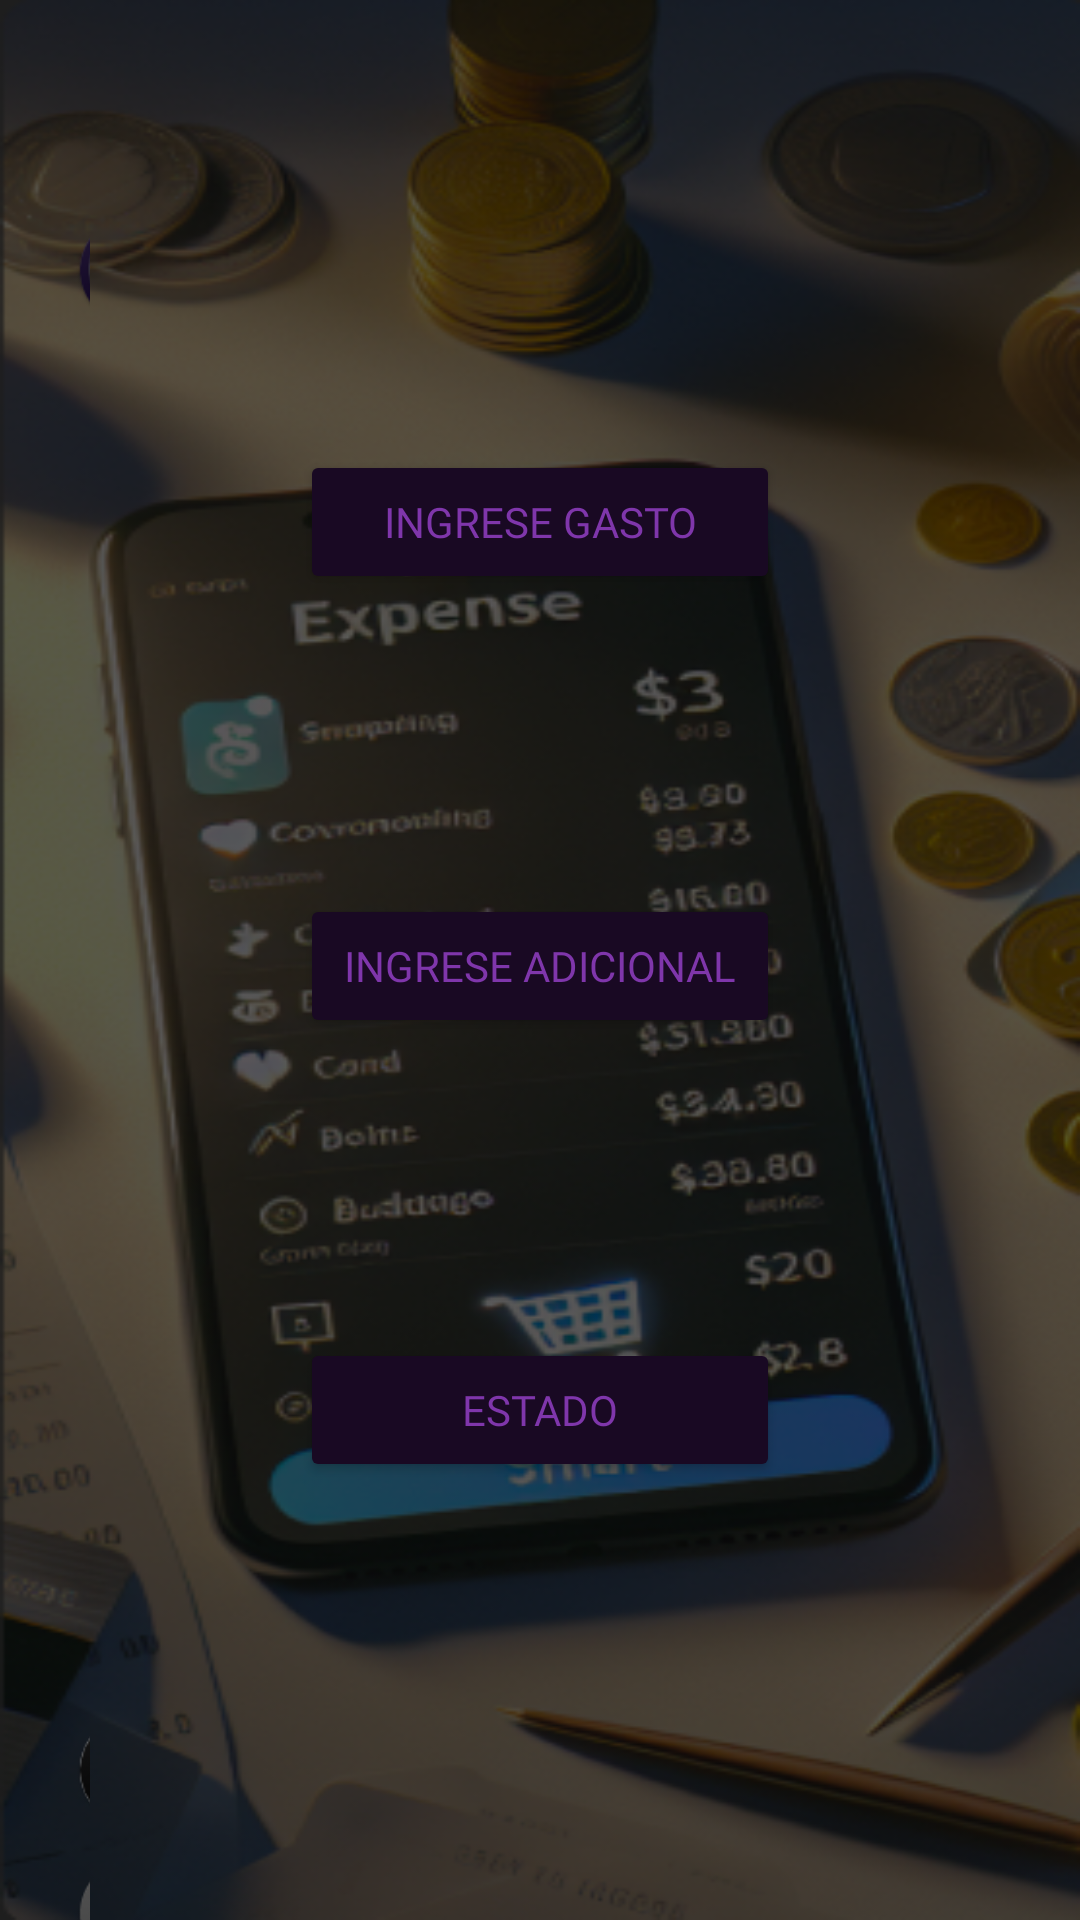

The Android layout XML behind this screen, and the referenced resources:
<!-- AndroidManifest.xml: application theme Theme.First_proyect -->
<!-- res/layout/activity_sistema_p.xml -->
<?xml version="1.0" encoding="utf-8"?>
<RelativeLayout xmlns:android="http://schemas.android.com/apk/res/android"
    xmlns:tools="http://schemas.android.com/tools"
    android:layout_width="match_parent"
    android:layout_height="match_parent"
    android:id="@+id/main"
    android:background="@drawable/backgraund"
    tools:context=".Sistema_P">
    <LinearLayout
        android:layout_height="match_parent"
        android:layout_width="match_parent"
        android:layout_marginRight="330dp"
        android:orientation="vertical">
        <ImageView
            android:layout_width="40dp"
            android:layout_height="40dp"
            android:layout_marginTop="70dp"
            android:layout_marginLeft="25dp"
            android:background="@drawable/ic_app"
            >
        </ImageView>
        <ImageButton
            android:id="@+id/bottonU"
            android:layout_width="40dp"
            android:layout_height="40dp"
            android:layout_marginTop="460dp"
            android:layout_marginLeft="25dp"
            android:background="@mipmap/ic_usuario">

        </ImageButton>
        <ImageButton
            android:id="@+id/bottonA"
            android:layout_width="40dp"
            android:layout_height="40dp"
            android:layout_below="@id/bottonU"
            android:layout_marginTop="8dp"
            android:layout_marginLeft="25dp"
            android:background="@drawable/ic_ajustes">

        </ImageButton>
    </LinearLayout>

    <Button
        android:id="@+id/GastoB"
        android:layout_width="match_parent"
        android:layout_height="wrap_content"
        android:text="Ingrese Gasto"
        android:gravity="center"
        android:layout_centerHorizontal="true"
        android:layout_marginTop="150dp"
        android:layout_marginLeft="200dp"
        android:fontFamily="@font/nicomoji"
        android:textColor="#7F36AB"
        android:backgroundTint="#190923"/>

    <Button
        android:id="@+id/IngresoI"
        android:layout_width="match_parent"
        android:layout_height="wrap_content"
        android:text="Ingrese Adicional"
        android:gravity="center"
        android:layout_below="@id/GastoB"
        android:layout_centerHorizontal="true"
        android:layout_marginTop="100dp"
        android:layout_marginLeft="200dp"
        android:fontFamily="@font/nicomoji"
        android:textColor="#7F36AB"
        android:backgroundTint="#190923"/>


    <Button
        android:id="@+id/estadoC"
        android:layout_width="match_parent"
        android:layout_height="wrap_content"
        android:text="Estado"
        android:gravity="center"
        android:layout_below="@id/IngresoI"
        android:layout_centerHorizontal="true"
        android:layout_marginTop="100dp"
        android:layout_marginLeft="200dp"
        android:fontFamily="@font/nicomoji"
        android:textColor="#7F36AB"
        android:backgroundTint="#190923"/>
</RelativeLayout>
<!-- resources referenced by this layout -->
<resources>
  <!-- drawable backgraund: png bitmap (drawable, 269919 bytes) -->
  <!-- drawable ic_ajustes: png bitmap (drawable, 5053 bytes) -->
  <!-- drawable ic_app: png bitmap (drawable, 7862 bytes) -->
  <!-- mipmap ic_usuario: png bitmap (mipmap-hdpi, 4356 bytes) -->
  <style name="Theme.First_proyect" parent="Base.Theme.First_proyect" />
  <style name="Base.Theme.First_proyect" parent="Theme.Material3.DayNight.NoActionBar">
          
          
      </style>
</resources>
